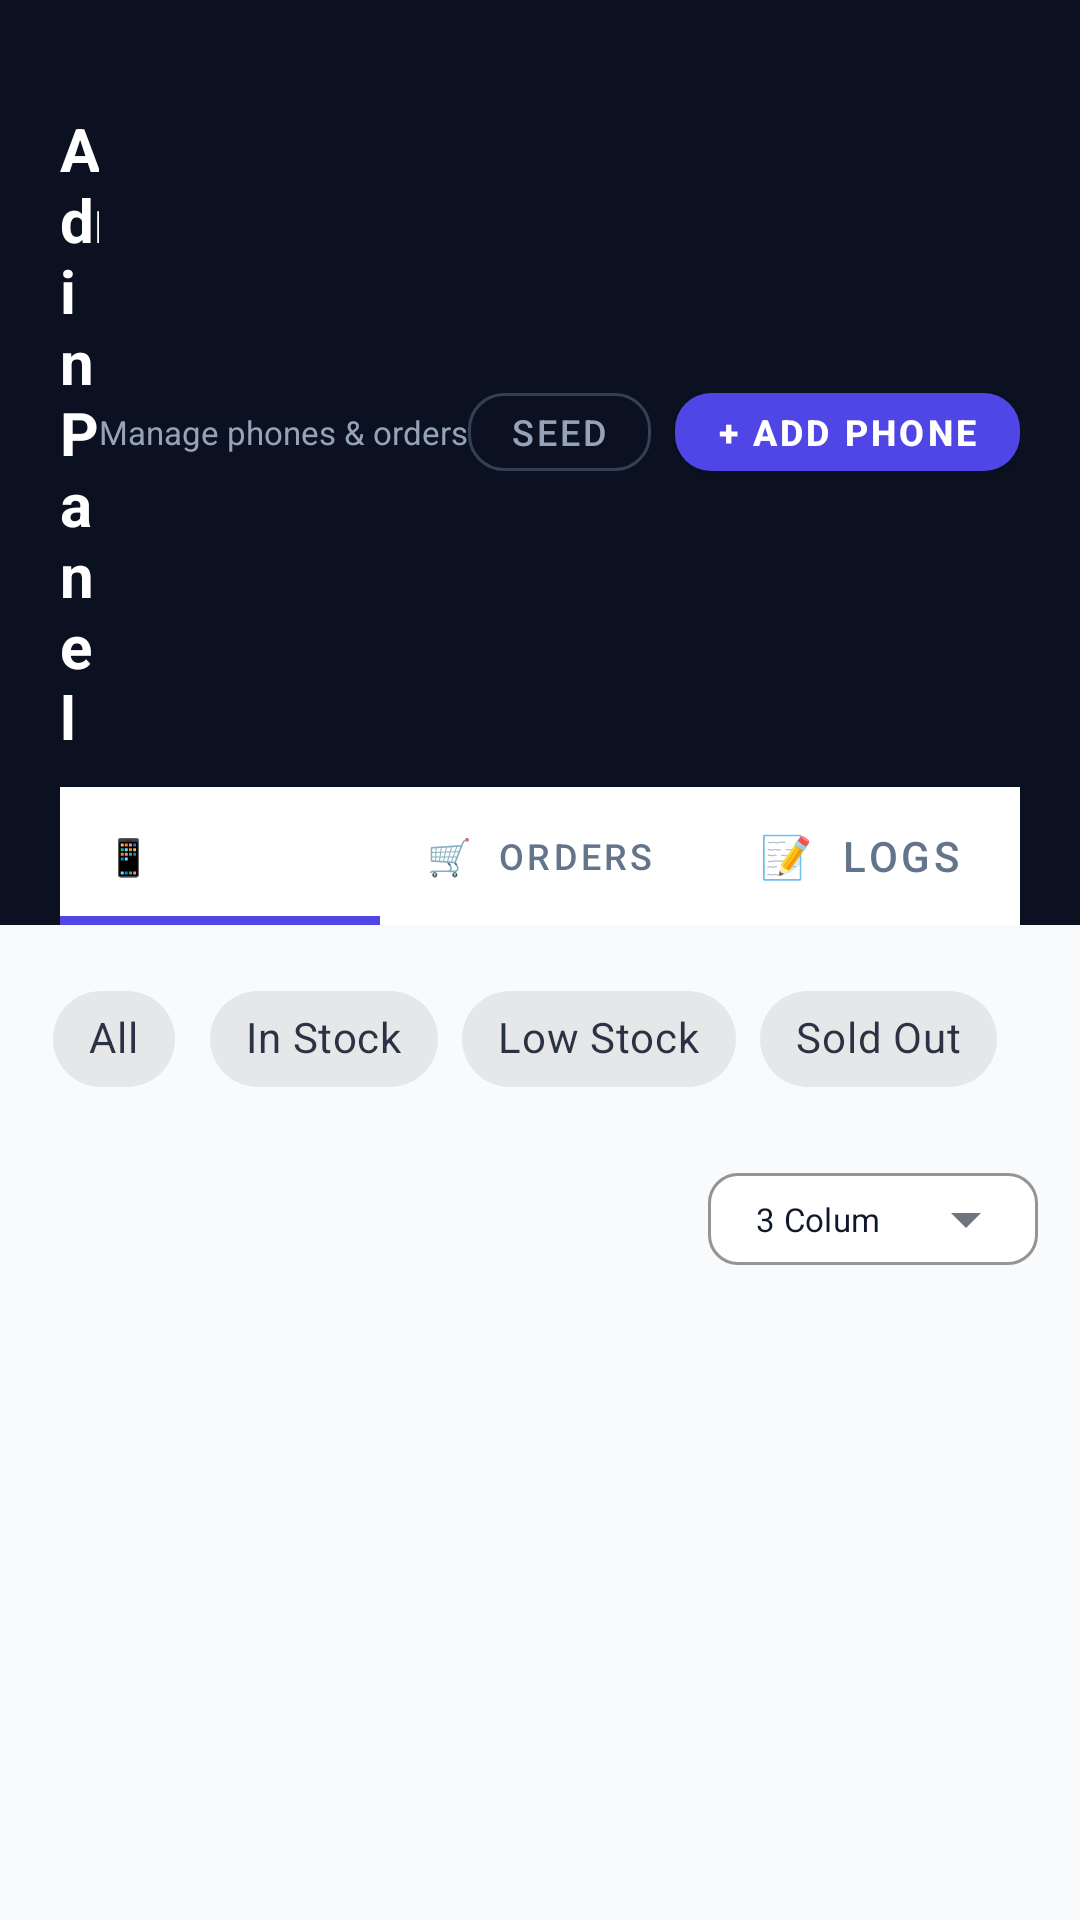

This screen was rendered from an Android layout file. Write that file and the resources it references.
<!-- AndroidManifest.xml: application theme Theme.SmartSelect -->
<!-- res/layout/fragment_admin.xml -->
<?xml version="1.0" encoding="utf-8"?>
<androidx.coordinatorlayout.widget.CoordinatorLayout
    xmlns:android="http://schemas.android.com/apk/res/android"
    xmlns:app="http://schemas.android.com/apk/res-auto"
    android:layout_width="match_parent"
    android:layout_height="match_parent"
    android:background="@color/background">

    <com.google.android.material.appbar.AppBarLayout
        android:layout_width="match_parent"
        android:layout_height="wrap_content"
        android:background="@color/primary"
        app:elevation="0dp">

        <LinearLayout
            android:layout_width="match_parent"
            android:layout_height="wrap_content"
            android:orientation="vertical"
            android:paddingStart="20dp"
            android:paddingEnd="20dp"
            android:paddingTop="36dp"
            android:paddingBottom="0dp">

            
            <LinearLayout
                android:layout_width="match_parent"
                android:layout_height="wrap_content"
                android:orientation="horizontal"
                android:gravity="center_vertical"
                android:layout_marginBottom="10dp">

                <TextView
                    android:layout_width="0dp"
                    android:layout_height="wrap_content"
                    android:layout_weight="1"
                    android:text="Admin Panel"
                    android:textSize="20sp"
                    android:textStyle="bold"
                    android:textColor="#FFFFFF" />

                <TextView
                    android:layout_width="wrap_content"
                    android:layout_height="wrap_content"
                    android:text="Manage phones &amp; orders"
                    android:textSize="11sp"
                    android:textColor="#94A3B8" />

                <com.google.android.material.button.MaterialButton
                    android:id="@+id/btn_seed_data"
                    android:layout_width="wrap_content"
                    android:layout_height="38dp"
                    android:text="Seed"
                    android:textSize="12sp"
                    android:layout_marginEnd="8dp"
                    style="@style/Widget.MaterialComponents.Button.OutlinedButton"
                    app:strokeColor="#334155"
                    android:textColor="#94A3B8"
                    app:cornerRadius="12dp"
                    android:minWidth="0dp"
                    android:paddingStart="14dp"
                    android:paddingEnd="14dp" />

                <com.google.android.material.button.MaterialButton
                    android:id="@+id/btn_add_phone"
                    android:layout_width="wrap_content"
                    android:layout_height="38dp"
                    android:text="+ Add Phone"
                    android:textSize="12sp"
                    android:textStyle="bold"
                    app:backgroundTint="@color/accent"
                    app:cornerRadius="12dp"
                    android:paddingStart="14dp"
                    android:paddingEnd="14dp"
                    android:minWidth="0dp" />
            </LinearLayout>

            
            <com.google.android.material.tabs.TabLayout
                android:id="@+id/tab_layout"
                android:layout_width="match_parent"
                android:layout_height="46dp"
                app:tabSelectedTextColor="#FFFFFF"
                app:tabTextColor="#64748B"
                app:tabIndicatorColor="@color/accent"
                app:tabIndicatorHeight="3dp"
                app:tabBackground="@android:color/transparent"
                app:tabRippleColor="@android:color/transparent">

                <com.google.android.material.tabs.TabItem
                    android:layout_width="wrap_content"
                    android:layout_height="wrap_content"
                    android:text="📱  Phones" />

                <com.google.android.material.tabs.TabItem
                    android:layout_width="wrap_content"
                    android:layout_height="wrap_content"
                    android:text="🛒  Orders" />

                <com.google.android.material.tabs.TabItem
                    android:layout_width="wrap_content"
                    android:layout_height="wrap_content"
                    android:text="📝  Logs" />
            </com.google.android.material.tabs.TabLayout>
        </LinearLayout>
    </com.google.android.material.appbar.AppBarLayout>

    <androidx.core.widget.NestedScrollView
        android:layout_width="match_parent"
        android:layout_height="match_parent"
        app:layout_behavior="@string/appbar_scrolling_view_behavior">

        <LinearLayout
            android:layout_width="match_parent"
            android:layout_height="wrap_content"
            android:orientation="vertical"
            android:padding="14dp"
            android:paddingBottom="100dp">

            <HorizontalScrollView
                android:id="@+id/scroll_phone_filters"
                android:layout_width="match_parent"
                android:layout_height="wrap_content"
                android:scrollbars="none"
                android:layout_marginBottom="12dp"
                android:visibility="visible">

                <com.google.android.material.chip.ChipGroup
                    android:id="@+id/cg_phone_filter"
                    android:layout_width="wrap_content"
                    android:layout_height="wrap_content"
                    app:singleLine="true"
                    app:singleSelection="true"
                    app:selectionRequired="false"
                    app:chipSpacingHorizontal="8dp">

                    <com.google.android.material.chip.Chip
                        android:id="@+id/chip_phone_all"
                        android:layout_width="wrap_content"
                        android:layout_height="wrap_content"
                        android:text="All"
                        style="@style/Widget.MaterialComponents.Chip.Filter" />

                    <com.google.android.material.chip.Chip
                        android:id="@+id/chip_phone_instock"
                        android:layout_width="wrap_content"
                        android:layout_height="wrap_content"
                        android:text="In Stock"
                        style="@style/Widget.MaterialComponents.Chip.Filter" />

                    <com.google.android.material.chip.Chip
                        android:id="@+id/chip_phone_lowstock"
                        android:layout_width="wrap_content"
                        android:layout_height="wrap_content"
                        android:text="Low Stock"
                        style="@style/Widget.MaterialComponents.Chip.Filter" />

                    <com.google.android.material.chip.Chip
                        android:id="@+id/chip_phone_soldout"
                        android:layout_width="wrap_content"
                        android:layout_height="wrap_content"
                        android:text="Sold Out"
                        style="@style/Widget.MaterialComponents.Chip.Filter" />
                </com.google.android.material.chip.ChipGroup>
            </HorizontalScrollView>

            
            <LinearLayout
                android:layout_width="match_parent"
                android:layout_height="wrap_content"
                android:orientation="horizontal"
                android:gravity="end"
                android:layout_marginBottom="6dp">

                <com.google.android.material.textfield.TextInputLayout
                    android:layout_width="110dp"
                    android:layout_height="wrap_content"
                    style="@style/Widget.MaterialComponents.TextInputLayout.OutlinedBox.ExposedDropdownMenu"
                    app:boxCornerRadiusBottomEnd="10dp"
                    app:boxCornerRadiusBottomStart="10dp"
                    app:boxCornerRadiusTopEnd="10dp"
                    app:boxCornerRadiusTopStart="10dp"
                    app:boxStrokeColor="@color/divider"
                    app:boxBackgroundColor="@color/surface"
                    app:hintEnabled="false">

                    <AutoCompleteTextView
                        android:id="@+id/actv_admin_columns"
                        android:layout_width="match_parent"
                        android:layout_height="wrap_content"
                        android:inputType="none"
                        android:text="3 Columns"
                        android:textColor="@color/text_primary"
                        android:textSize="11sp"
                        android:paddingTop="8dp"
                        android:paddingBottom="8dp" />
                </com.google.android.material.textfield.TextInputLayout>
            </LinearLayout>

            <androidx.recyclerview.widget.RecyclerView
                android:id="@+id/rv_phones"
                android:layout_width="match_parent"
                android:layout_height="wrap_content"
                android:nestedScrollingEnabled="false"
                android:visibility="visible" />

            <androidx.recyclerview.widget.RecyclerView
                android:id="@+id/rv_orders"
                android:layout_width="match_parent"
                android:layout_height="wrap_content"
                android:nestedScrollingEnabled="false"
                android:visibility="gone" />

            <androidx.recyclerview.widget.RecyclerView
                android:id="@+id/rv_logs"
                android:layout_width="match_parent"
                android:layout_height="wrap_content"
                android:nestedScrollingEnabled="false"
                android:visibility="gone" />
        </LinearLayout>
    </androidx.core.widget.NestedScrollView>

</androidx.coordinatorlayout.widget.CoordinatorLayout>
<!-- resources referenced by this layout -->
<resources>
  <color name="accent">#4F46E5</color>
  <color name="background">#F8FAFC</color>
  <color name="divider">#E2E8F0</color>
  <color name="primary">#0B1120</color>
  <color name="surface">#FFFFFF</color>
  <color name="text_primary">#0F172A</color>
  <style name="Theme.SmartSelect" parent="Theme.MaterialComponents.DayNight.NoActionBar">
          <item name="colorPrimary">@color/primary</item>
          <item name="colorPrimaryVariant">@color/primary_dark</item>
          <item name="colorOnPrimary">@color/text_on_primary</item>
          <item name="colorSecondary">@color/accent</item>
          <item name="colorSecondaryVariant">@color/accent_dark</item>
          <item name="colorOnSecondary">@color/text_on_accent</item>
          <item name="android:colorBackground">@color/background</item>
          <item name="colorSurface">@color/surface</item>
          <item name="colorOnSurface">@color/text_primary</item>
          <item name="colorError">@color/error</item>
          <item name="android:statusBarColor">?attr/colorSurface</item>
          <item name="android:navigationBarColor">@color/surface</item>
          <item name="shapeAppearanceMediumComponent">@style/ShapeAppearance.SmartSelect.Medium</item>
          <item name="shapeAppearanceLargeComponent">@style/ShapeAppearance.SmartSelect.Large</item>
  
          
          <item name="android:windowBackground">@color/background</item>
      </style>
  <color name="primary_dark">#060913</color>
  <color name="text_on_primary">#FFFFFF</color>
  <color name="accent_dark">#3730A3</color>
  <color name="text_on_accent">#FFFFFF</color>
  <color name="error">#DC2626</color>
  <style name="ShapeAppearance.SmartSelect.Medium" parent="ShapeAppearance.MaterialComponents.MediumComponent">
          <item name="cornerFamily">rounded</item>
          <item name="cornerSize">14dp</item>
      </style>
  <style name="ShapeAppearance.SmartSelect.Large" parent="ShapeAppearance.MaterialComponents.LargeComponent">
          <item name="cornerFamily">rounded</item>
          <item name="cornerSize">20dp</item>
      </style>
</resources>
